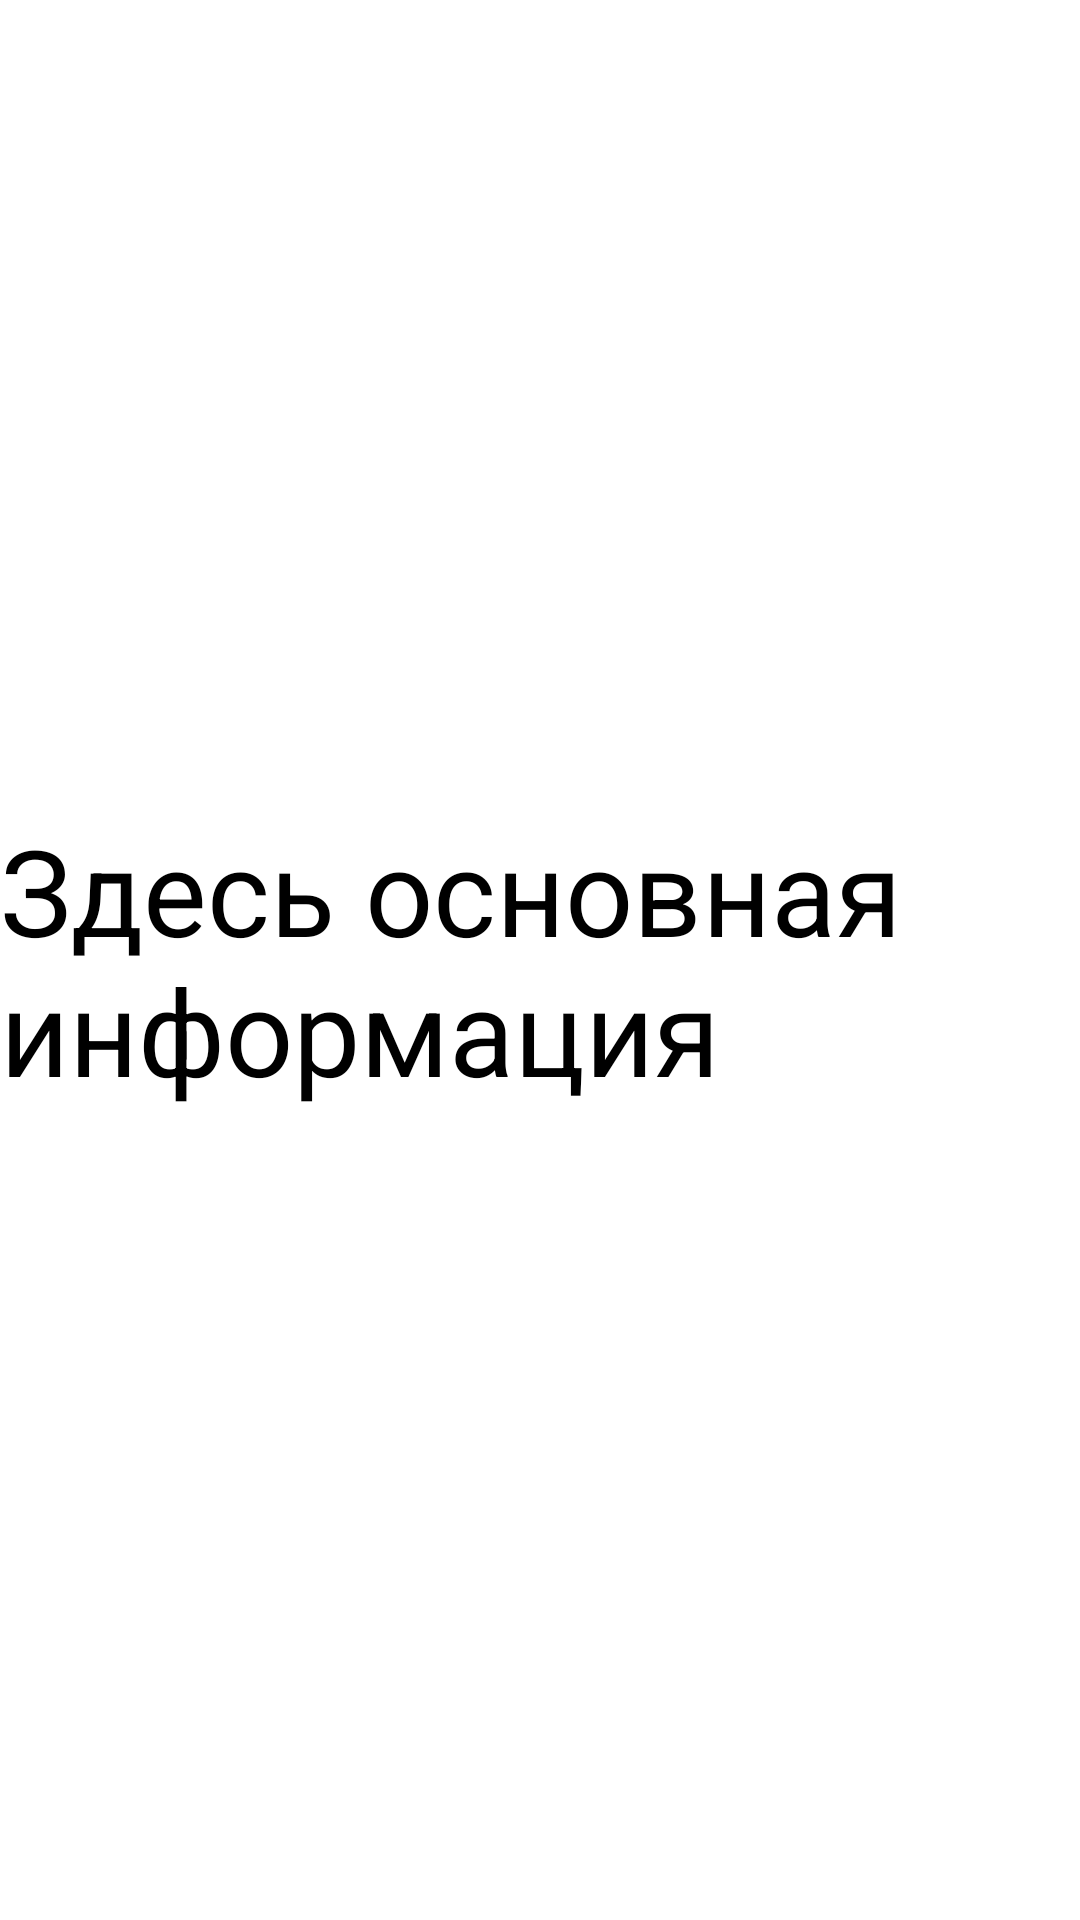

Write the Android layout XML for this screen, with the resource values it uses.
<!-- AndroidManifest.xml: application theme Theme.ApplicationForStudents -->
<!-- res/layout/fragment_info.xml -->
<?xml version="1.0" encoding="utf-8"?>
<androidx.constraintlayout.widget.ConstraintLayout xmlns:android="http://schemas.android.com/apk/res/android"
    xmlns:tools="http://schemas.android.com/tools"
    xmlns:app="http://schemas.android.com/apk/res-auto"
    android:layout_width="match_parent"
    android:layout_height="match_parent"
    tools:context=".application.info.InfoFragment">

    
    <TextView
        android:layout_width="wrap_content"
        android:layout_height="wrap_content"
        android:text="Здесь основная информация"
        android:textSize="40dp"
        android:textColor="#000"
        app:layout_constraintBottom_toBottomOf="parent"
        app:layout_constraintEnd_toEndOf="parent"
        app:layout_constraintStart_toStartOf="parent"
        app:layout_constraintTop_toTopOf="parent"/>

</androidx.constraintlayout.widget.ConstraintLayout>
<!-- resources referenced by this layout -->
<resources>
  <style name="Theme.ApplicationForStudents" parent="Theme.MaterialComponents.DayNight.DarkActionBar">
          
          <item name="colorPrimary">@color/purple_500</item>
          <item name="colorPrimaryVariant">@color/purple_700</item>
          <item name="colorOnPrimary">@color/white</item>
          
          <item name="colorSecondary">@color/teal_200</item>
          <item name="colorSecondaryVariant">@color/teal_700</item>
          <item name="colorOnSecondary">@color/black</item>
          
          <item name="android:statusBarColor" tools:targetApi="l">?attr/colorPrimaryVariant</item>
          
      </style>
  <!-- not gathered from this repository: default colours our renderer supplied (Android Studio template values) -->
  <color name="purple_500">#FF6200EE</color>
  <color name="purple_700">#FF3700B3</color>
  <color name="teal_200">#FF03DAC5</color>
  <color name="teal_700">#FF018786</color>
  <color name="black">#FF000000</color>
  <color name="white">#FFFFFFFF</color>
</resources>
